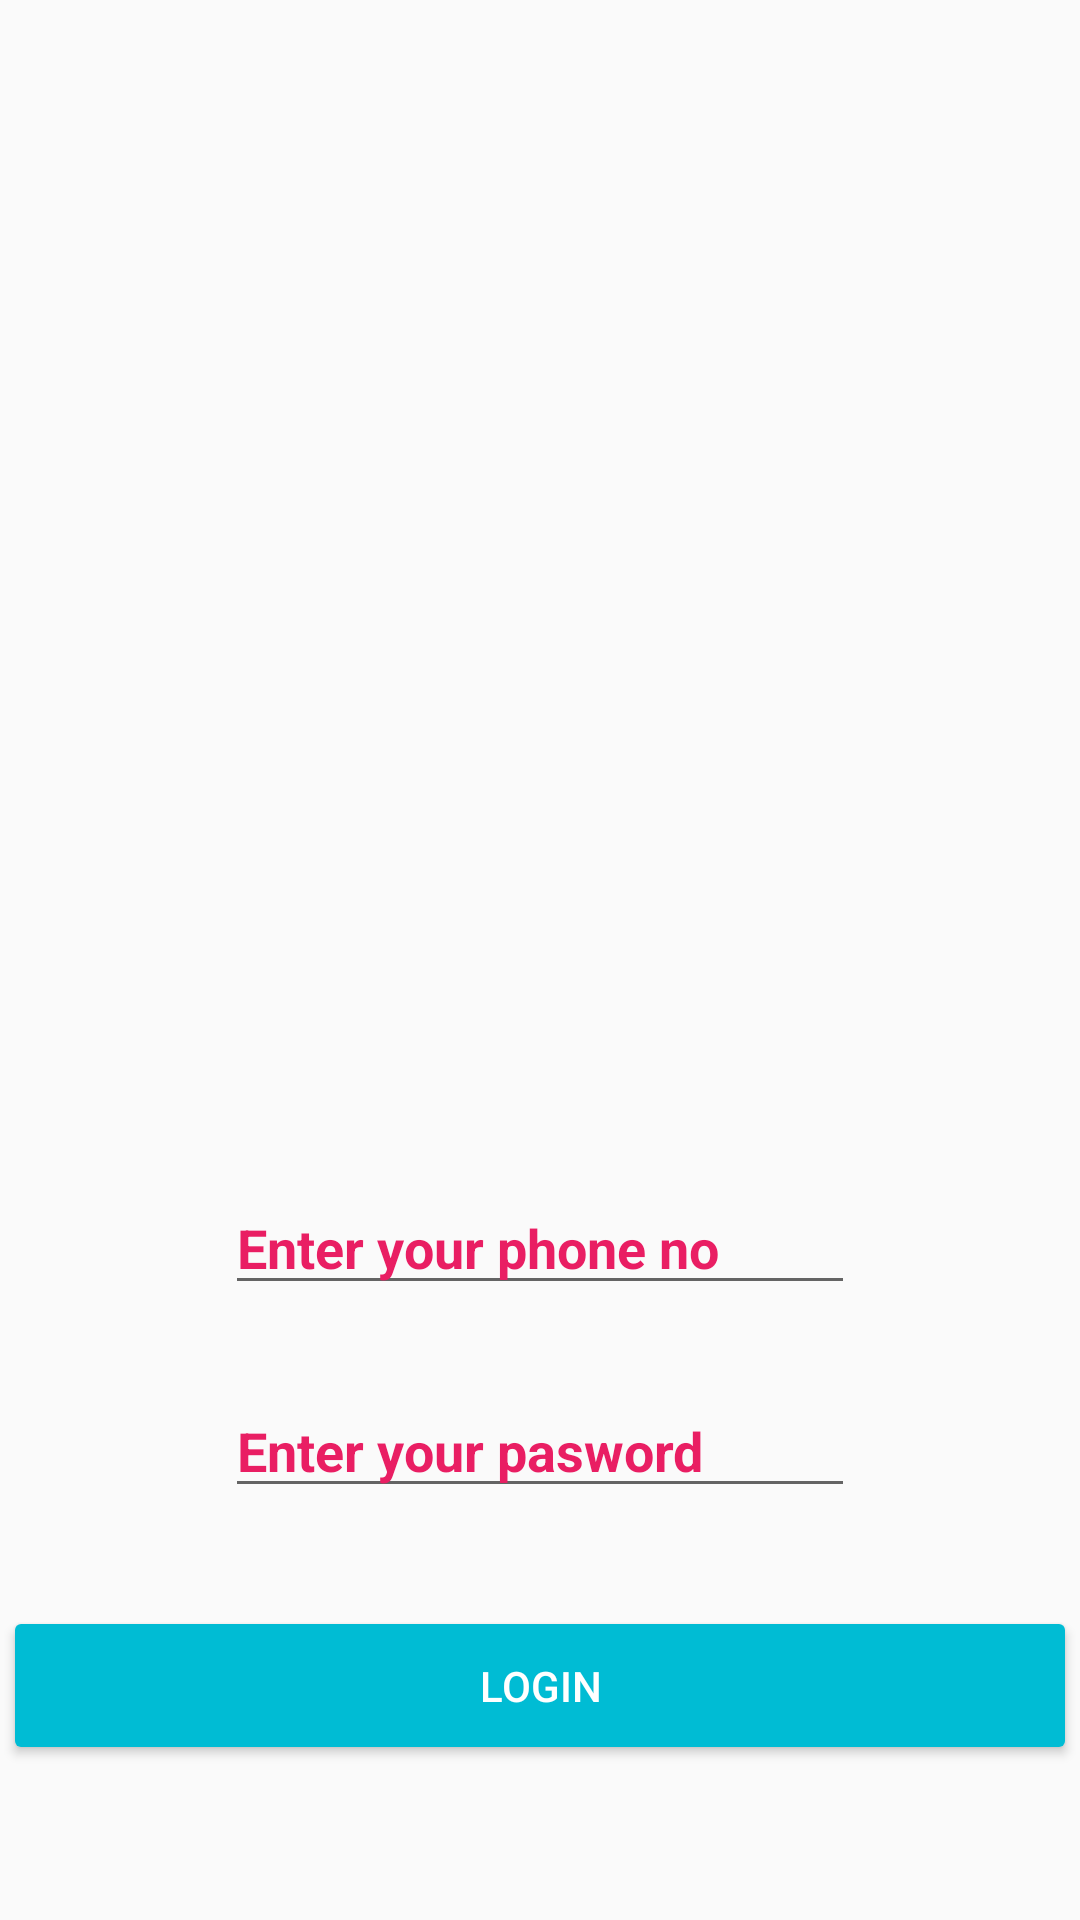

The Android layout XML behind this screen, and the referenced resources:
<!-- AndroidManifest.xml: application theme AppTheme -->
<!-- res/layout/activity_login_page.xml -->
<?xml version="1.0" encoding="utf-8"?>
<androidx.constraintlayout.widget.ConstraintLayout xmlns:android="http://schemas.android.com/apk/res/android"
    xmlns:app="http://schemas.android.com/apk/res-auto"
    xmlns:tools="http://schemas.android.com/tools"
    android:layout_width="match_parent"
    android:layout_height="match_parent"
    android:background="@drawable/loginpage"
    tools:context="com.example.belanjaskuy.LoginPage">

    <ImageView
        android:id="@+id/imageView4"
        android:layout_width="171dp"
        android:layout_height="147dp"
        app:layout_constraintBottom_toBottomOf="parent"
        app:layout_constraintEnd_toEndOf="parent"
        app:layout_constraintStart_toStartOf="parent"
        app:layout_constraintTop_toTopOf="parent"
        app:layout_constraintVertical_bias="0.142"
        app:srcCompat="@drawable/applogo_" />

    <EditText
        android:id="@+id/logphone"
        android:layout_width="wrap_content"
        android:layout_height="wrap_content"
        android:ems="10"
        android:hint="Enter your phone no"
        android:inputType="number"
        android:textColor="#e91e63"
        android:textColorHint="#e91e63"
        android:textStyle="bold"
        app:layout_constraintBottom_toBottomOf="parent"
        app:layout_constraintEnd_toEndOf="parent"
        app:layout_constraintStart_toStartOf="parent"
        app:layout_constraintTop_toBottomOf="@+id/imageView4"
        app:layout_constraintVertical_bias="0.463" />

    <EditText
        android:id="@+id/logpass"
        android:layout_width="wrap_content"
        android:layout_height="wrap_content"
        android:ems="10"
        android:hint="Enter your pasword"
        android:inputType="textPassword"
        android:textColor="#e91e63"
        android:textColorHint="#e91e63"
        android:textStyle="bold"
        app:layout_constraintBottom_toBottomOf="parent"
        app:layout_constraintEnd_toEndOf="parent"
        app:layout_constraintStart_toStartOf="parent"
        app:layout_constraintTop_toBottomOf="@+id/logphone"
        app:layout_constraintVertical_bias="0.16" />

    <Button
        android:id="@+id/btnlogin"
        android:layout_width="358dp"
        android:layout_height="53dp"
        android:backgroundTint="@color/colorButtonNormal"
        android:text="Login"
        android:textColor="#FFFFFF"
        app:layout_constraintBottom_toBottomOf="parent"
        app:layout_constraintEnd_toEndOf="parent"
        app:layout_constraintHorizontal_bias="0.49"
        app:layout_constraintStart_toStartOf="parent"
        app:layout_constraintTop_toTopOf="parent"
        app:layout_constraintVertical_bias="0.912" />

    <TextView
        android:id="@+id/tvstatus"
        android:layout_width="wrap_content"
        android:layout_height="wrap_content"
        android:textColor="#e91e63"
        android:textStyle="bold"
        app:layout_constraintBottom_toBottomOf="parent"
        app:layout_constraintEnd_toEndOf="parent"
        app:layout_constraintHorizontal_bias="0.045"
        app:layout_constraintStart_toStartOf="parent"
        app:layout_constraintTop_toTopOf="parent"
        app:layout_constraintVertical_bias="0.842" />

</androidx.constraintlayout.widget.ConstraintLayout>
<!-- resources referenced by this layout -->
<resources>
  <color name="colorButtonNormal">#FF00BCD4</color>
  <style name="AppTheme" parent="Theme.AppCompat.Light.NoActionBar">
  
      
          <item name="colorPrimary">@color/colorPrimary</item>
          <item name="colorPrimaryDark">@color/colorPrimaryDark</item>
          <item name="colorAccent">@color/colorAccent</item>
          <item name="colorButtonNormal">@color/colorButtonNormal</item>
      </style>
  <color name="colorPrimary">#FF03DAC5</color>
  <color name="colorPrimaryDark">#FF00796B</color>
  <color name="colorAccent">#FF25FF9B</color>
</resources>
